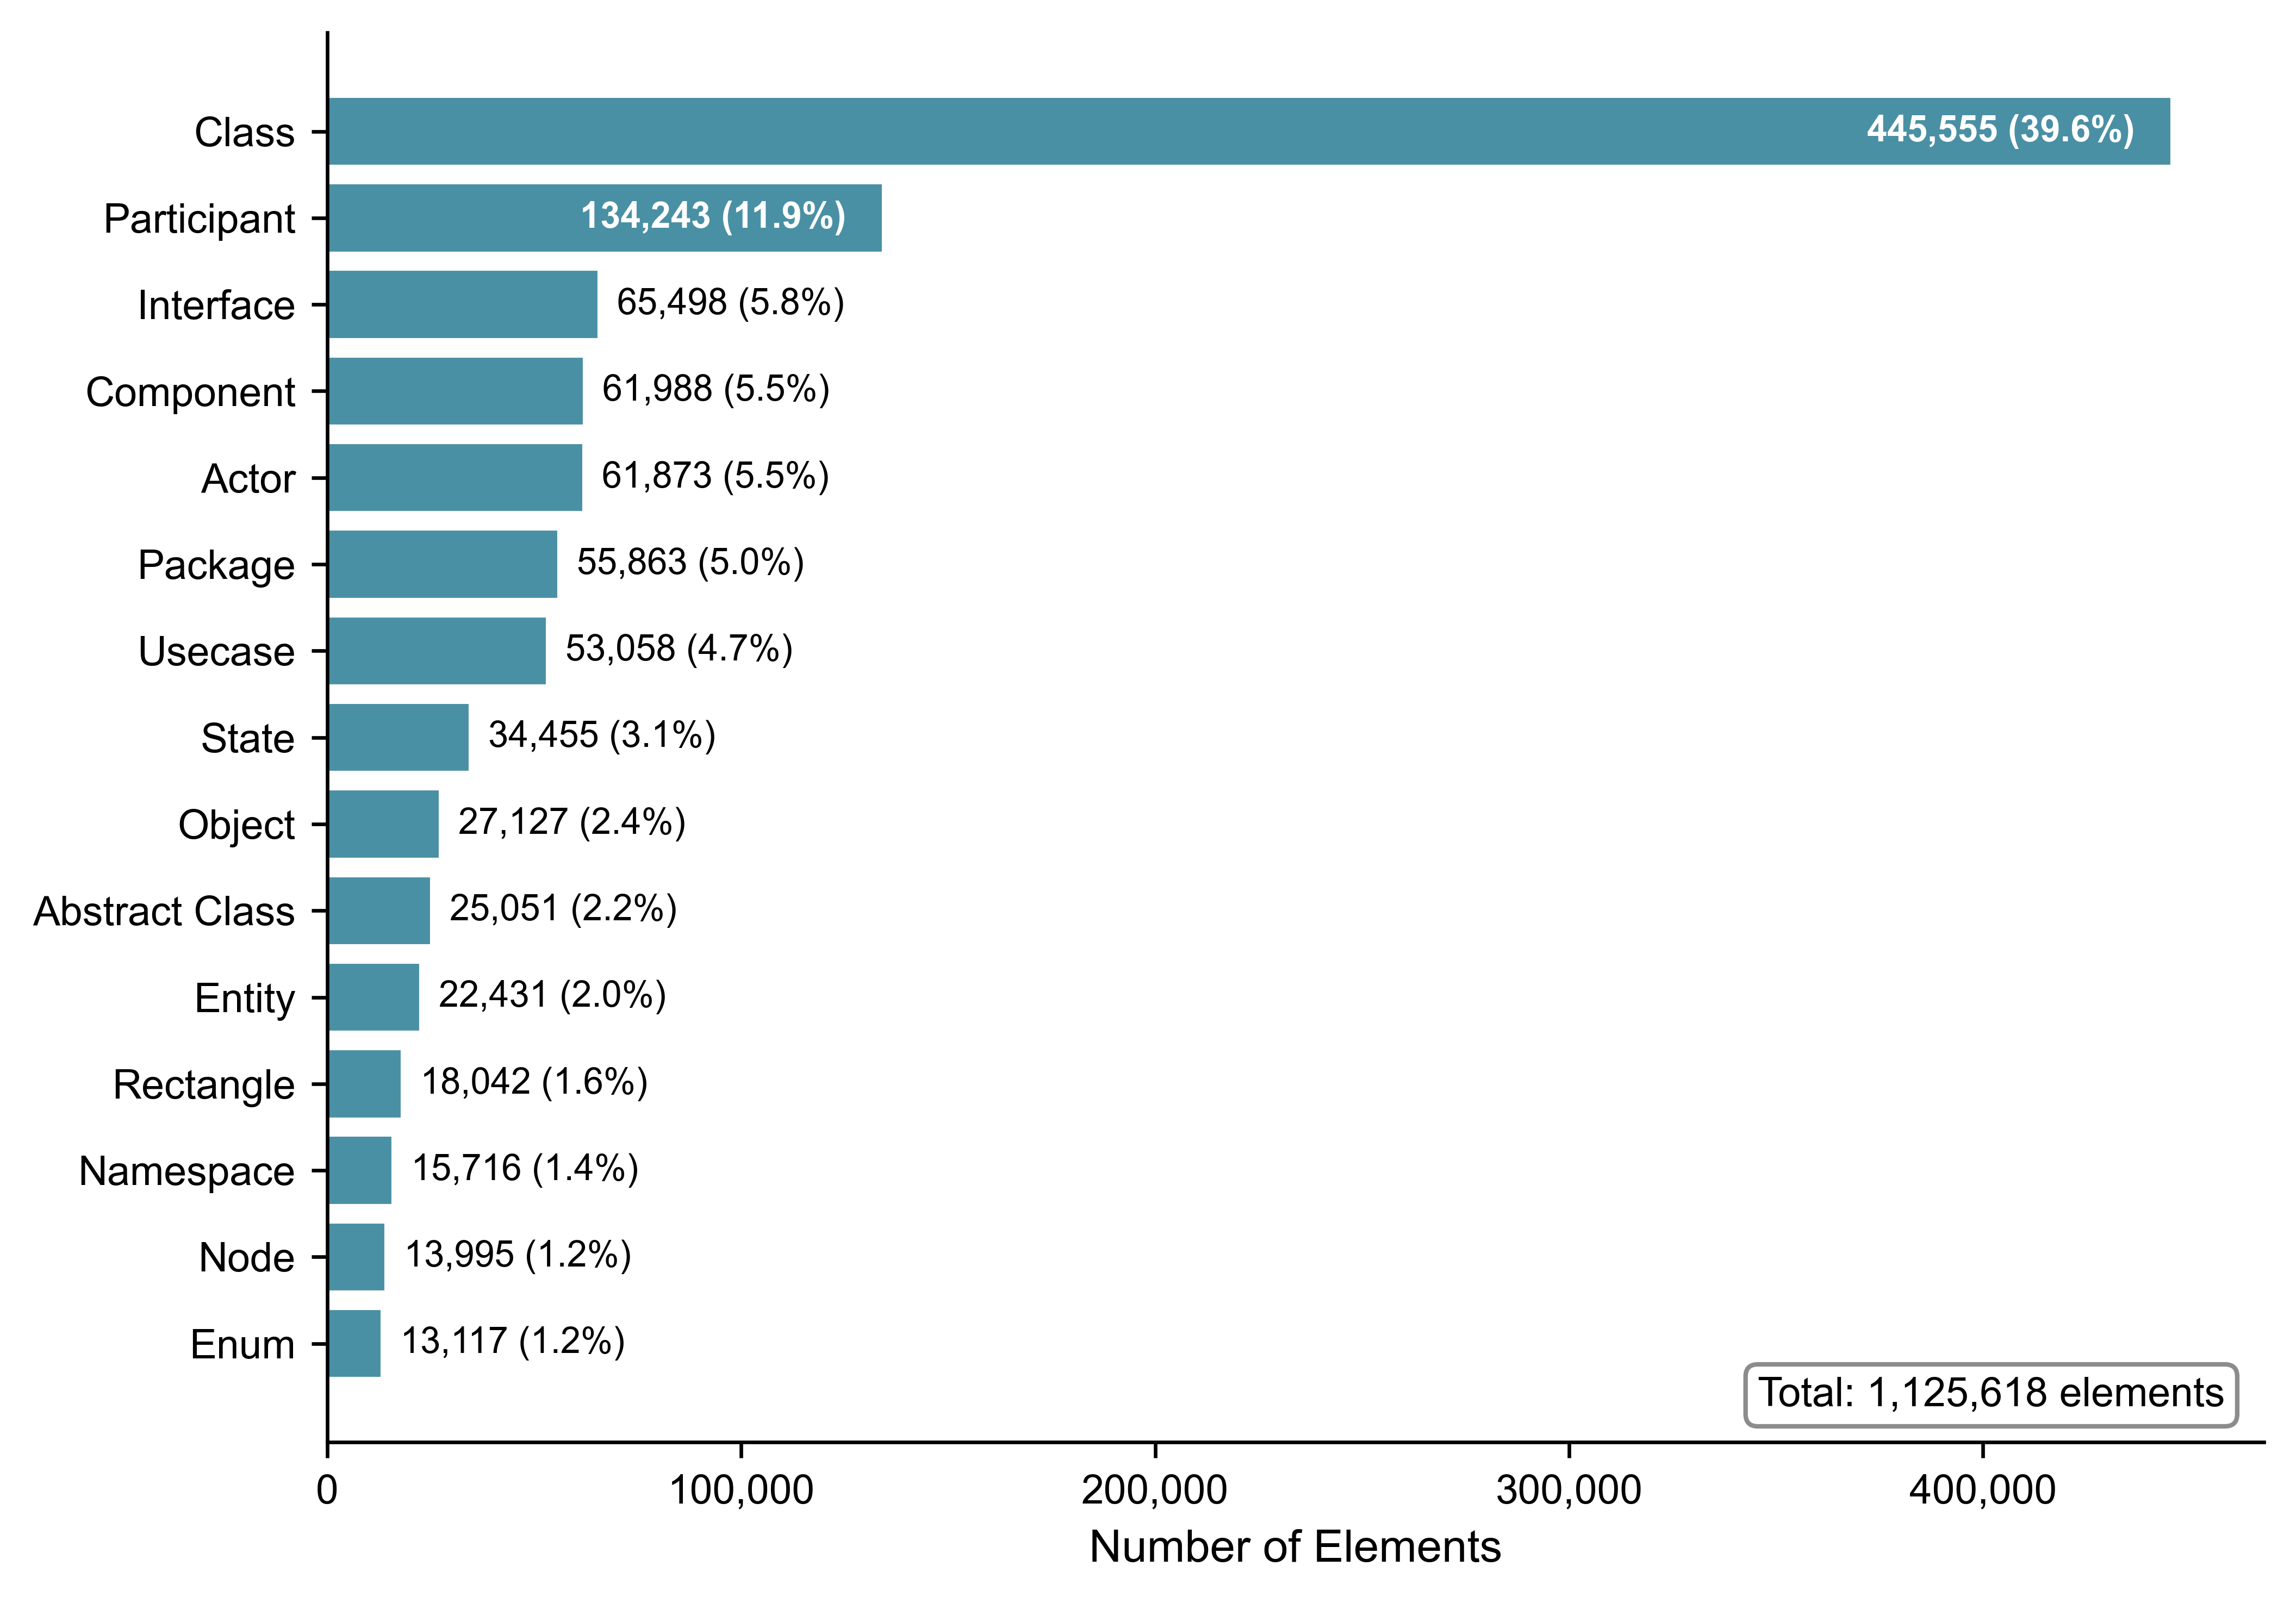

The Python source for this figure:
#!/usr/bin/env python3
"""
Figure 3: Element Type Distribution

Creates an MDPI-compliant horizontal bar chart showing the top 15
element types used in PlantUML diagrams.
"""

import json
import matplotlib.pyplot as plt
import matplotlib.ticker as ticker
from pathlib import Path

# MDPI specifications
DPI = 600
FIGURE_WIDTH_MM = 180
FIGURE_WIDTH_INCHES = FIGURE_WIDTH_MM / 25.4
FIGURE_HEIGHT_INCHES = FIGURE_WIDTH_INCHES * 0.7  # Taller for horizontal bars
FONT_FAMILY = 'Arial'
MIN_FONT_SIZE = 8
BAR_COLOR = '#4A90A4'

# Configuration
TOP_N = 15  # Show top 15 element types

# Paths
DATA_PATH = Path('/Users/vovapolischuk/indiehacker/projects/university/plantuml-data/relationship_counts.json')
OUTPUT_PATH = Path(__file__).parent / 'fig3_element_types.png'


def load_data():
    """Load element type statistics from JSON."""
    with open(DATA_PATH, 'r') as f:
        data = json.load(f)

    element_stats = data['statistics']['element_count_statistics']
    by_type = element_stats['by_element_type']
    total_elements = element_stats['elements_total']

    return by_type, total_elements


def create_chart(by_type, total_elements):
    """Create MDPI-compliant horizontal bar chart."""
    # Set up matplotlib with MDPI specs
    plt.rcParams.update({
        'font.family': FONT_FAMILY,
        'font.size': MIN_FONT_SIZE,
        'axes.labelsize': 10,
        'axes.titlesize': 10,
        'xtick.labelsize': 9,
        'ytick.labelsize': 9,
    })

    # Sort and get top N
    sorted_types = sorted(by_type.items(), key=lambda x: x[1], reverse=True)
    top_types = sorted_types[:TOP_N]

    # Reverse for horizontal bar chart (top item at top)
    top_types = top_types[::-1]

    labels = [t[0].title() for t in top_types]  # Capitalize
    counts = [t[1] for t in top_types]

    # Create figure
    fig, ax = plt.subplots(figsize=(FIGURE_WIDTH_INCHES, FIGURE_HEIGHT_INCHES))

    # Create horizontal bars
    y_pos = range(len(labels))
    bars = ax.barh(y_pos, counts, color=BAR_COLOR, edgecolor='white', linewidth=0.5)

    # Add labels at end of bars (count + percentage)
    for i, (bar, count) in enumerate(zip(bars, counts)):
        percentage = (count / total_elements) * 100
        label = f'{count:,} ({percentage:.1f}%)'

        # Position label inside or outside bar based on length
        if count > max(counts) * 0.3:
            ax.annotate(label,
                        xy=(count - max(counts) * 0.02, bar.get_y() + bar.get_height() / 2),
                        ha='right', va='center',
                        fontsize=8, color='white', fontweight='bold')
        else:
            ax.annotate(label,
                        xy=(count + max(counts) * 0.01, bar.get_y() + bar.get_height() / 2),
                        ha='left', va='center',
                        fontsize=8)

    # Configure axes
    ax.set_xlabel('Number of Elements', fontsize=10)
    ax.set_yticks(y_pos)
    ax.set_yticklabels(labels)

    # Format x-axis with thousands separator
    ax.xaxis.set_major_formatter(ticker.FuncFormatter(lambda x, p: f'{int(x):,}'))

    # Remove top and right spines
    ax.spines['top'].set_visible(False)
    ax.spines['right'].set_visible(False)

    # Add total annotation
    ax.annotate(f'Total: {total_elements:,} elements',
                xy=(0.98, 0.02),
                xycoords='axes fraction',
                ha='right', va='bottom',
                fontsize=9,
                bbox=dict(boxstyle='round,pad=0.3', facecolor='white',
                         edgecolor='gray', alpha=0.9))

    # Adjust layout
    plt.tight_layout()

    return fig


def main():
    """Main execution."""
    print("Loading data...")
    by_type, total_elements = load_data()

    print(f"Total element types: {len(by_type)}")
    print(f"Total elements: {total_elements:,}")
    print(f"Showing top {TOP_N} types")

    print("\nCreating chart...")
    fig = create_chart(by_type, total_elements)

    print(f"Saving to {OUTPUT_PATH} at {DPI} DPI...")
    fig.savefig(OUTPUT_PATH, dpi=DPI, bbox_inches='tight',
                facecolor='white', edgecolor='none')
    plt.close(fig)

    print("Done!")

    # Verification
    if OUTPUT_PATH.exists():
        size_mb = OUTPUT_PATH.stat().st_size / (1024 * 1024)
        print(f"\nOutput file size: {size_mb:.2f} MB")


if __name__ == '__main__':
    main()
